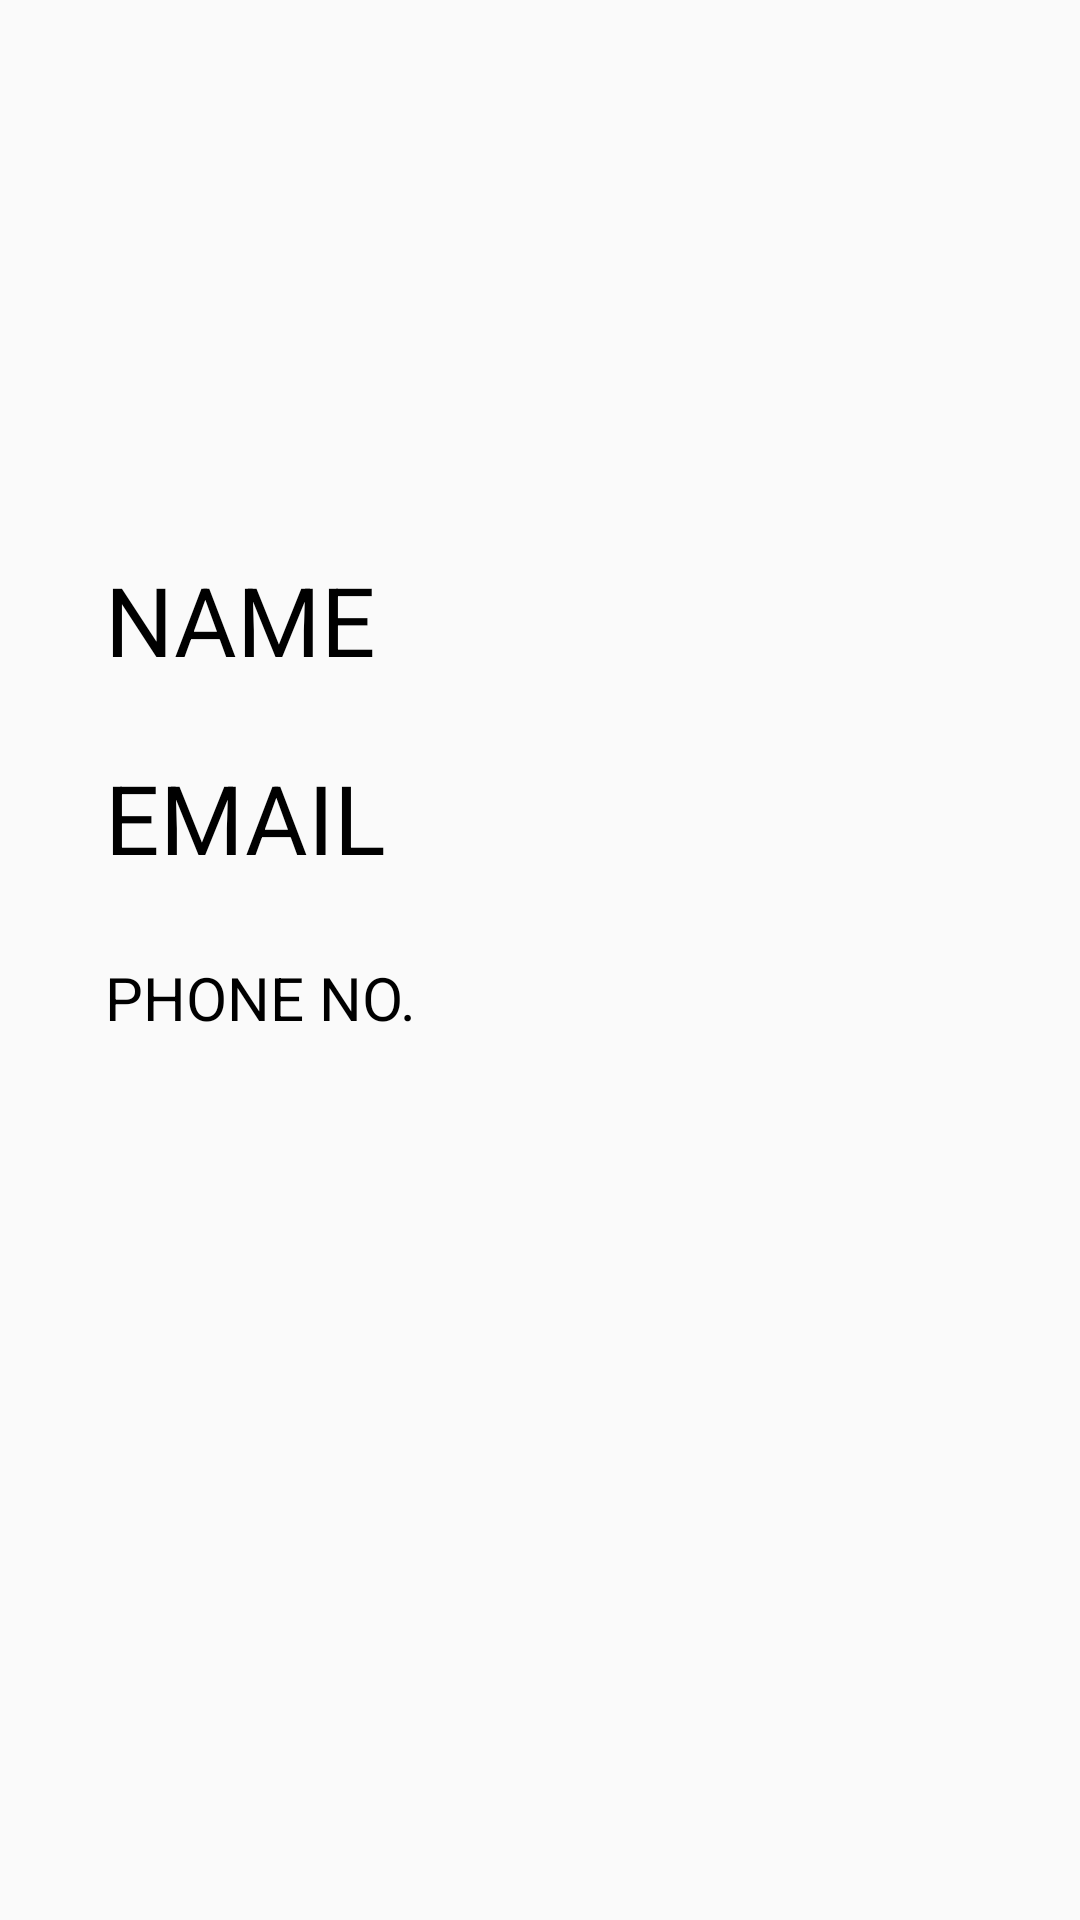

Layout XML and referenced resources for this Android screen:
<!-- AndroidManifest.xml: application theme AppTheme -->
<!-- res/layout/activity_my_profile.xml -->
<?xml version="1.0" encoding="utf-8"?>
<androidx.constraintlayout.widget.ConstraintLayout xmlns:android="http://schemas.android.com/apk/res/android"
    xmlns:app="http://schemas.android.com/apk/res-auto"
    xmlns:tools="http://schemas.android.com/tools"
    android:layout_width="match_parent"
    android:layout_height="match_parent"
    tools:context=".MyProfile">

    <TextView
        android:id="@+id/textView11"
        android:layout_width="185dp"
        android:layout_height="41dp"
        android:layout_marginStart="16dp"
        android:layout_marginLeft="16dp"
        android:layout_marginTop="172dp"
        android:text=""
        android:textSize="18dp"
        android:textColor="@color/colorPrimary"
        app:layout_constraintStart_toEndOf="@+id/textView6"
        app:layout_constraintTop_toBottomOf="@+id/imageView6" />

    <TextView
        android:id="@+id/textView10"
        android:layout_width="128dp"
        android:layout_height="41dp"
        android:layout_marginStart="35dp"
        android:textColor="@color/colorPrimary"
        android:layout_marginLeft="35dp"
        android:layout_marginTop="172dp"
        android:layout_marginEnd="18dp"
        android:layout_marginRight="18dp"
        android:text="PHONE NO."
        android:textSize="20sp"
        app:layout_constraintEnd_toStartOf="@+id/textView7"
        app:layout_constraintHorizontal_bias="0.0"
        app:layout_constraintStart_toStartOf="parent"
        app:layout_constraintTop_toBottomOf="@+id/imageView6" />

    <TextView
        android:id="@+id/textView9"
        android:layout_width="185dp"
        android:layout_height="41dp"
        android:layout_marginStart="16dp"
        android:layout_marginLeft="16dp"
        android:layout_marginTop="104dp"
        android:textColor="@color/colorPrimary"
        android:text=""
        android:textSize="18dp"
        app:layout_constraintStart_toEndOf="@+id/textView6"
        app:layout_constraintTop_toBottomOf="@+id/imageView6" />

    <TextView
        android:id="@+id/textView8"
        android:layout_width="128dp"
        android:layout_height="41dp"
        android:layout_marginStart="35dp"
        android:layout_marginLeft="35dp"
        android:layout_marginTop="38dp"
        android:layout_marginEnd="18dp"
        android:layout_marginRight="18dp"
        android:textColor="@color/colorPrimary"
        android:text="@string/name"
        android:textSize="32sp"
        app:layout_constraintEnd_toStartOf="@+id/textView7"
        app:layout_constraintStart_toStartOf="parent"
        app:layout_constraintTop_toBottomOf="@+id/imageView6" />

    <ImageView
        android:id="@+id/imageView6"
        android:layout_width="408dp"
        android:layout_height="147dp"
        android:textColor="@color/colorPrimary"
        app:layout_constraintEnd_toEndOf="parent"
        app:layout_constraintStart_toStartOf="parent"
        app:layout_constraintTop_toTopOf="parent"
        app:srcCompat="@drawable/myprofile" />

    <TextView
        android:id="@+id/textView6"
        android:layout_width="128dp"
        android:layout_height="41dp"
        android:layout_marginStart="35dp"
        android:layout_marginLeft="35dp"
        android:layout_marginTop="104dp"
        android:textColor="@color/colorPrimary"
        android:layout_marginEnd="18dp"
        android:layout_marginRight="18dp"
        android:text="EMAIL"
        android:textSize="32sp"
        app:layout_constraintEnd_toStartOf="@+id/textView7"
        app:layout_constraintStart_toStartOf="parent"
        app:layout_constraintTop_toBottomOf="@+id/imageView6" />

    <TextView
        android:id="@+id/textView7"
        android:layout_width="185dp"
        android:layout_height="41dp"
        android:layout_marginStart="18dp"
        android:layout_marginLeft="18dp"
        android:textColor="@color/colorPrimary"
        android:layout_marginTop="38dp"
        android:text=""
        android:textSize="32dp"
        app:layout_constraintStart_toEndOf="@+id/textView6"
        app:layout_constraintTop_toBottomOf="@+id/imageView6" />

</androidx.constraintlayout.widget.ConstraintLayout>
<!-- resources referenced by this layout -->
<resources>
  <color name="colorPrimary">#FF000000</color>
  <string name="name">NAME</string>
  <style name="AppTheme" parent="Theme.AppCompat.Light.NoActionBar">
          
          <item name="colorPrimary">@color/colorPrimary</item>
          <item name="colorPrimaryDark">@color/colorPrimaryDark</item>
          <item name="colorAccent">@color/colorAccent</item>
      </style>
  <color name="colorPrimaryDark">#3700B3</color>
  <color name="colorAccent">#03DAC5</color>
</resources>
